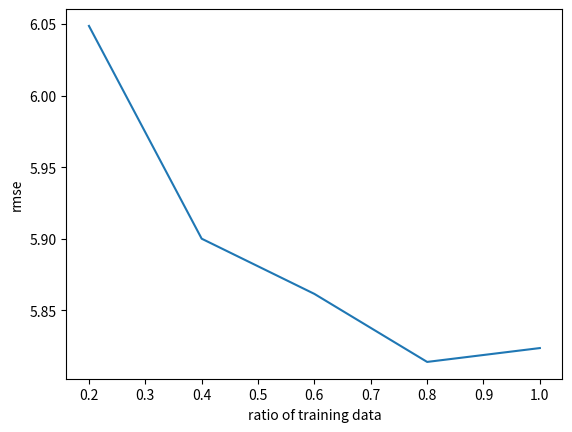

The matplotlib source for this figure:
import matplotlib.pyplot as plt
import numpy as np

train = np.array([0.2, 0.4, 0.6, 0.8, 1])
# train *= 5652

plt.plot(train, [6.04871, 5.90008, 5.86151, 5.81400, 5.82368])
plt.ylabel('rmse')
plt.xlabel('ratio of training data')
plt.savefig('plot.png')
